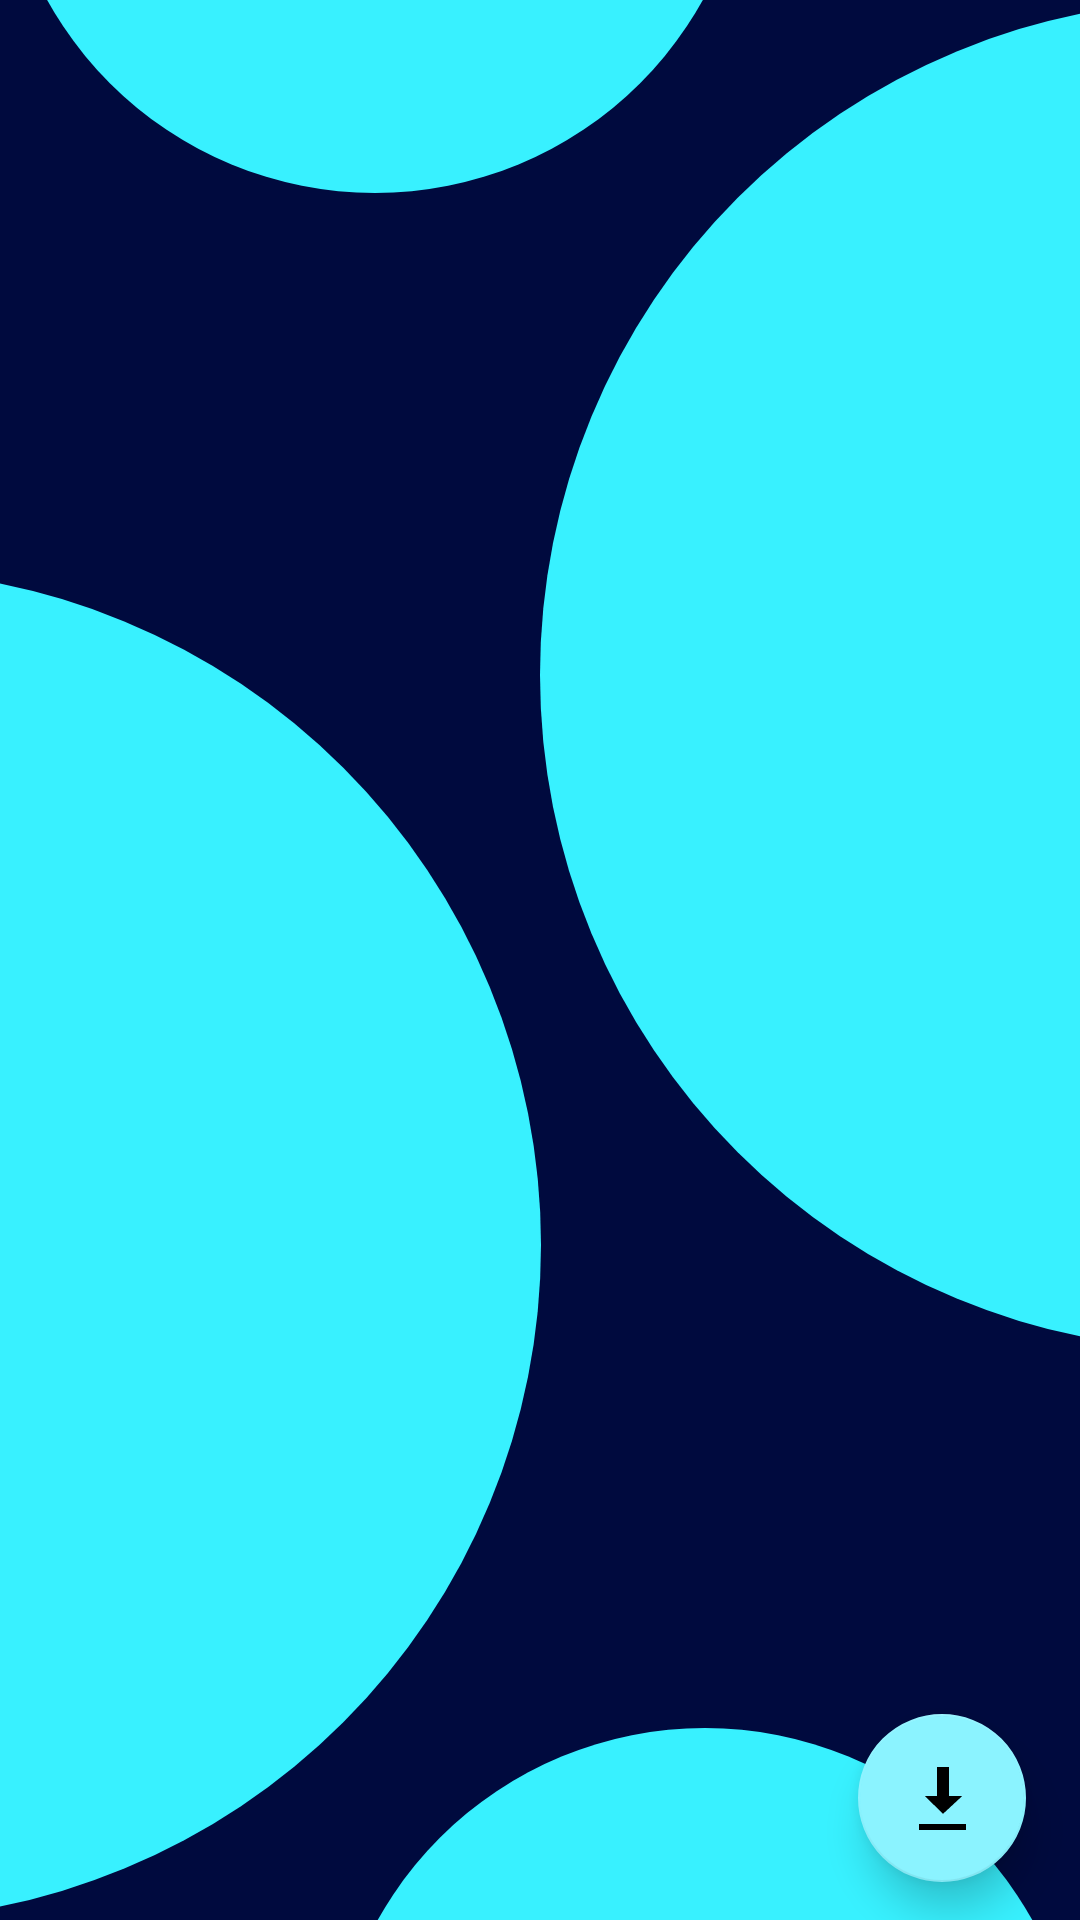

Here is an Android app screen rendered from its layout file. Give the layout XML and the strings, colors and styles it references.
<!-- AndroidManifest.xml: application theme Theme.AveePlayerLatestTemplate -->
<!-- res/layout/fragment_home.xml -->
<?xml version="1.0" encoding="utf-8"?>
<androidx.constraintlayout.widget.ConstraintLayout xmlns:android="http://schemas.android.com/apk/res/android"
    xmlns:app="http://schemas.android.com/apk/res-auto"
    xmlns:tools="http://schemas.android.com/tools"
    android:layout_width="match_parent"
    android:background="@color/purple_700"
    android:layout_height="match_parent"
    tools:context=".ui.home.HomeFragment">

    
    
    
    
    
    
    
    
    


    
    
    
    
    
    


    <ImageView
        android:id="@+id/cercel1"
        android:layout_width="450dp"
        android:layout_height="450dp"
        android:src="@drawable/cercle"
        app:layout_constraintStart_toEndOf="@id/guideline1.0"
        app:layout_constraintTop_toTopOf="parent" />

    <ImageView
        android:id="@+id/cercel2"
        android:layout_width="450dp"
        android:layout_height="450dp"
        android:src="@drawable/cercle"
        app:layout_constraintBottom_toBottomOf="parent"
        app:layout_constraintEnd_toStartOf="@id/guideline1.0" />

    <ImageView
        android:id="@+id/cercel3"
        android:layout_width="250dp"
        android:layout_height="250dp"
        android:src="@drawable/cercle"
        app:layout_constraintBottom_toTopOf="@id/guideline0.1"
        app:layout_constraintStart_toStartOf="parent" />

    <ImageView
        android:id="@+id/cercel4"
        android:layout_width="250dp"
        android:layout_height="250dp"
        android:src="@drawable/cercle"
        app:layout_constraintEnd_toEndOf="parent"
        app:layout_constraintTop_toBottomOf="@id/guideline0.2" />

    <androidx.recyclerview.widget.RecyclerView
        android:id="@+id/recyclerView"
        android:layout_width="0dp"
        android:layout_height="0dp"
        android:foregroundGravity="center_horizontal"
        app:layout_constraintBottom_toBottomOf="parent"
        app:layout_constraintEnd_toEndOf="parent"
        app:layout_constraintStart_toStartOf="parent"
        app:layout_constraintTop_toTopOf="parent" />

    <androidx.fragment.app.FragmentContainerView

        android:id="@+id/fragmentHomeId"
        android:layout_width="match_parent"
        android:layout_height="match_parent"/>

    <com.google.android.material.floatingactionbutton.FloatingActionButton
        android:id="@+id/fab"
        android:layout_width="wrap_content"
        android:layout_height="wrap_content"
        android:clickable="true"
        android:contentDescription="@string/downloaded_templates"
        android:enabled="true"
        android:overScrollMode="always"
        android:src="@android:drawable/stat_sys_download_done"
        android:transformPivotX="2dp"
        android:transformPivotY="2dp"
        app:backgroundTint="#8BF3FF"
        app:elevation="8dp"
        app:ensureMinTouchTargetSize="true"
        app:layout_constraintBottom_toTopOf="@id/guideline2"
        app:layout_constraintEnd_toStartOf="@+id/guideline4"
        app:rippleColor="#FFFFFF"

        tools:ignore="SpeakableTextPresentCheck" />
    















    <androidx.constraintlayout.widget.Guideline
        android:id="@+id/guideline1.0"
        android:layout_width="wrap_content"
        android:layout_height="wrap_content"
        android:orientation="vertical"
        app:layout_constraintGuide_percent="0.5" />

    <androidx.constraintlayout.widget.Guideline
        android:id="@+id/guideline0.1"
        android:layout_width="wrap_content"
        android:layout_height="wrap_content"
        android:orientation="horizontal"
        app:layout_constraintGuide_percent="0.1" />

    <androidx.constraintlayout.widget.Guideline
        android:id="@+id/guideline0.2"
        android:layout_width="wrap_content"
        android:layout_height="wrap_content"
        android:orientation="horizontal"
        app:layout_constraintGuide_percent="0.9" />

    <androidx.constraintlayout.widget.Guideline
        android:id="@+id/guideline2"
        android:layout_width="wrap_content"
        android:layout_height="wrap_content"
        android:orientation="horizontal"
        app:layout_constraintGuide_percent="0.98" />

    <androidx.constraintlayout.widget.Guideline
        android:id="@+id/guideline4"
        android:layout_width="wrap_content"
        android:layout_height="wrap_content"
        android:orientation="vertical"
        app:layout_constraintGuide_percent="0.95" />

</androidx.constraintlayout.widget.ConstraintLayout>
<!-- resources referenced by this layout -->
<resources>
  <color name="purple_700">#000A3E</color>
  <!-- drawable background: png bitmap (drawable, 182608 bytes) -->
  <!-- drawable cercle (drawable) -->
  <?xml version="1.0" encoding="utf-8"?>
  <shape xmlns:android="http://schemas.android.com/apk/res/android">
      <solid android:color="#FF38F1FF" />
      <corners android:radius="50in"/>
  
  </shape>
  <string name="downloaded_templates">Downloaded Templates</string>
  <style name="Theme.AveePlayerLatestTemplate" parent="Theme.MaterialComponents.Light.DarkActionBar">
          
          <item name="colorPrimary">@color/purple_500</item>
          <item name="colorPrimaryVariant">@color/purple_700</item>
          <item name="colorOnPrimary">@color/white</item>
          
          <item name="colorSecondary">@color/teal_200</item>
          <item name="colorSecondaryVariant">@color/teal_700</item>
          <item name="colorOnSecondary">@color/black</item>
          
          <item name="android:statusBarColor" tools:targetApi="l">?attr/colorPrimaryVariant</item>
          
      </style>
  <color name="purple_500">#000F2E</color>
  <color name="white">#FFFFFFFF</color>
  <color name="teal_200">#FF03DAC5</color>
  <color name="teal_700">#FF018786</color>
  <color name="black">#FF000000</color>
</resources>
